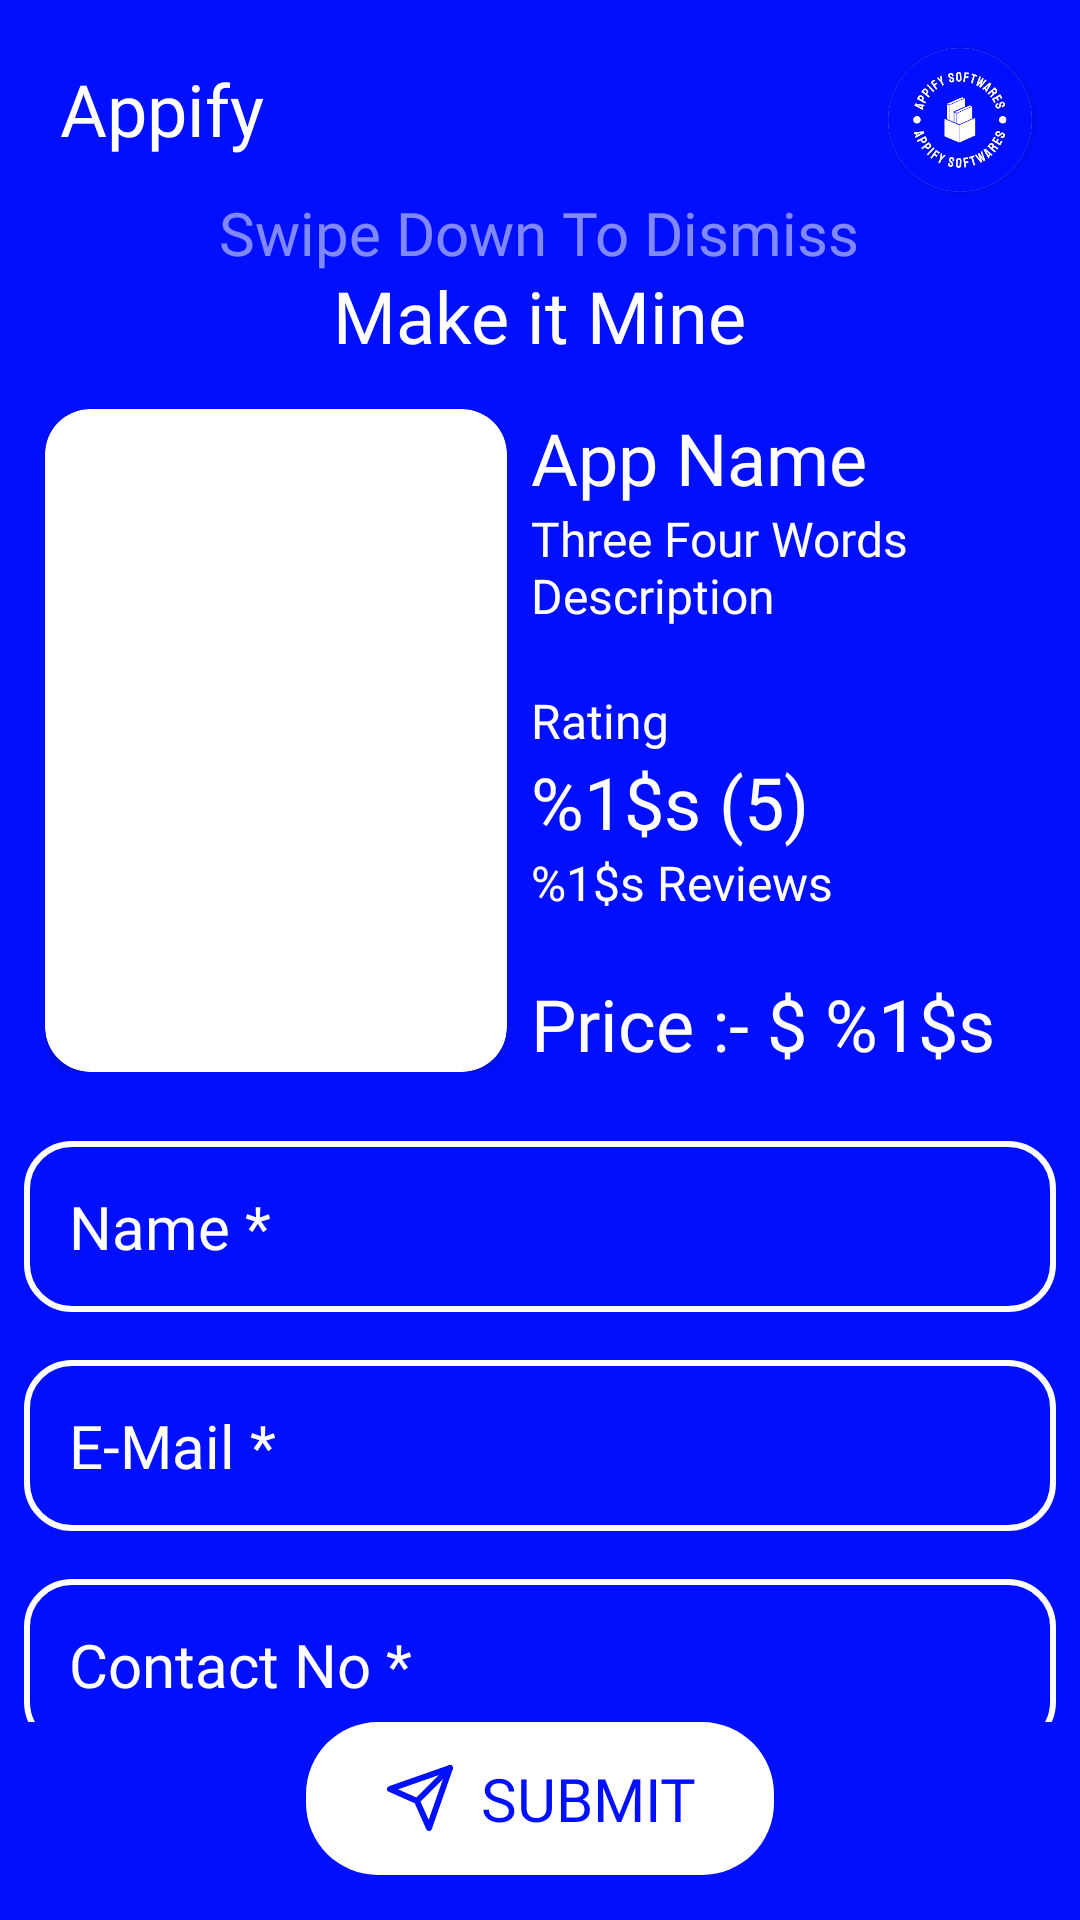

Produce the Android XML layout that renders to this screen, including the resource entries it uses.
<!-- AndroidManifest.xml: fallback theme Theme.MaterialComponents.DayNight.NoActionBar -->
<!-- res/layout/fragment_app_info.xml -->
<?xml version="1.0" encoding="utf-8"?>
<RelativeLayout xmlns:android="http://schemas.android.com/apk/res/android"
    xmlns:app="http://schemas.android.com/apk/res-auto"
    xmlns:tools="http://schemas.android.com/tools"
    android:layout_width="match_parent"
    android:layout_height="match_parent"
    tools:context=".fragments.AppInfoFragment">

    <View
        android:id="@+id/view_Expanded"
        android:layout_width="match_parent"
        android:layout_height="match_parent"
        android:background="@color/brandColor"
        android:transitionName="viewExpanded" />

    <TextView
        android:layout_width="wrap_content"
        android:layout_height="wrap_content"
        android:layout_alignParentStart="true"
        android:layout_alignParentTop="true"
        android:layout_marginStart="20dp"
        android:layout_marginTop="20dp"
        android:fontFamily="@font/urbanist_bold"
        android:text="@string/app_name"
        android:textColor="@color/white100"
        android:textSize="24dp"
        tools:ignore="RelativeOverlap,SpUsage" />

    <androidx.cardview.widget.CardView
        android:id="@+id/cardView_appifyLogo"
        android:layout_width="wrap_content"
        android:layout_height="wrap_content"
        android:layout_alignParentTop="true"
        android:layout_alignParentEnd="true"
        android:layout_marginTop="16dp"
        android:layout_marginEnd="16dp"
        app:cardCornerRadius="24dp">

        <ImageView
            android:layout_width="48dp"
            android:layout_height="48dp"
            android:contentDescription="@string/appify_header_logo_cd"
            app:srcCompat="@drawable/appify_logo" />

    </androidx.cardview.widget.CardView>

    <TextView
        android:layout_width="wrap_content"
        android:layout_height="wrap_content"
        android:layout_below="@id/cardView_appifyLogo"
        android:layout_centerHorizontal="true"
        android:fontFamily="@font/urbanist_regular"
        android:text="Swipe Down To Dismiss"
        android:textColor="@color/white50"
        android:textSize="20dp" />

    <TextView
        android:id="@+id/tv_makeItMine"
        android:layout_width="wrap_content"
        android:layout_height="wrap_content"
        android:layout_below="@id/cardView_appifyLogo"
        android:layout_centerHorizontal="true"
        android:layout_marginTop="25dp"
        android:fontFamily="@font/urbanist_regular"
        android:text="@string/make_it_mine_text"
        android:textColor="@color/white100"
        android:textSize="24dp"
        android:transitionName="makeItMineExpanded"
        tools:ignore="SpUsage" />

    <include
        android:id="@+id/layout_appInfoNormal"
        layout="@layout/layout_normal_app_info"
        android:layout_width="match_parent"
        android:layout_height="wrap_content"
        android:layout_below="@id/tv_makeItMine"
        android:visibility="visible" />

    <ScrollView
        android:layout_width="match_parent"
        android:layout_height="0dp"
        android:layout_above="@id/button_submitAppInfo"
        android:layout_below="@id/layout_appInfoNormal"
        android:scrollbars="none">

        <LinearLayout
            android:layout_width="match_parent"
            android:layout_height="wrap_content"
            android:orientation="vertical">

            <EditText
                android:id="@+id/editText_userName"
                android:layout_width="match_parent"
                android:layout_height="wrap_content"
                android:layout_margin="8dp"
                android:maxLines="1"
                android:background="@drawable/bg_edit_text"
                android:fontFamily="@font/urbanist_regular"
                android:hint="@string/name_hint"
                android:autofillHints="name"
                android:imeOptions="actionNext"
                android:inputType="textPersonName"
                android:padding="15dp"
                android:textColor="@color/white100"
                android:textColorHint="@color/white100"
                android:textSize="20dp" />

            <EditText
                android:id="@+id/editText_userEmail"
                android:layout_width="match_parent"
                android:layout_height="wrap_content"
                android:layout_margin="8dp"
                android:autofillHints="emailAddress"
                android:background="@drawable/bg_edit_text"
                android:fontFamily="@font/urbanist_regular"
                android:hint="@string/e_mail_hint"
                android:imeOptions="actionNext"
                android:inputType="textEmailAddress"
                android:padding="15dp"
                android:textColor="@color/white100"
                android:textColorHint="@color/white100"
                android:textSize="20dp" />

            <EditText
                android:id="@+id/editText_contactNo"
                android:layout_width="match_parent"
                android:layout_height="wrap_content"
                android:autofillHints="phone"
                android:layout_margin="8dp"
                android:background="@drawable/bg_edit_text"
                android:fontFamily="@font/urbanist_regular"
                android:hint="@string/contact_no_hint"
                android:imeOptions="actionDone"
                android:inputType="phone"
                android:padding="15dp"
                android:textColor="@color/white100"
                android:textColorHint="@color/white100"
                android:textSize="20dp" />
        </LinearLayout>
    </ScrollView>

    <TextView
        android:id="@+id/button_submitAppInfo"
        android:layout_width="wrap_content"
        android:layout_height="wrap_content"
        android:layout_alignParentBottom="true"
        android:layout_centerHorizontal="true"
        android:layout_marginBottom="15dp"
        android:background="@drawable/bg_submit_button"
        android:clickable="true"
        android:drawablePadding="8dp"
        android:focusable="true"
        android:fontFamily="@font/urbanist_regular"
        android:paddingStart="26dp"
        android:paddingTop="12dp"
        android:paddingEnd="26dp"
        android:paddingBottom="12dp"
        android:text="@string/submit_text"
        android:textAlignment="center"
        android:textColor="@color/brandColor"
        android:textSize="20dp"
        app:drawableStartCompat="@drawable/ic_submit" />
</RelativeLayout>
<!-- res/layout/layout_normal_app_info.xml (included above) -->
<?xml version="1.0" encoding="utf-8"?>
<LinearLayout xmlns:android="http://schemas.android.com/apk/res/android"
    xmlns:app="http://schemas.android.com/apk/res-auto"
    android:layout_width="match_parent"
    android:layout_height="wrap_content"
    android:orientation="horizontal"
    android:background="@android:color/transparent"
    android:padding="15dp">

    <androidx.cardview.widget.CardView
        android:layout_width="wrap_content"
        android:layout_height="match_parent"
        app:cardCornerRadius="15dp">

        <ImageView
            android:id="@+id/imageView_normalAppInfo"
            android:layout_width="154dp"
            android:layout_height="210dp"
            android:background="@android:color/transparent"/>
    </androidx.cardview.widget.CardView>

    <LinearLayout
        android:layout_width="0dp"
        android:layout_height="match_parent"
        android:gravity="center_vertical"
        android:layout_marginStart="8dp"
        android:layout_weight="1"
        android:orientation="vertical">

        <TextView
            android:id="@+id/textView_appInfoAppName"
            android:layout_width="wrap_content"
            android:layout_height="wrap_content"
            android:fontFamily="@font/urbanist_bold"
            android:text="@string/app_name_text"
            android:textColor="@color/white100"
            android:textSize="24dp" />

        <TextView
            android:id="@+id/textView_appInfoAppDesc"
            android:layout_width="wrap_content"
            android:layout_height="wrap_content"
            android:fontFamily="@font/urbanist_regular"
            android:text="@string/three_four_words_description_text"
            android:textColor="@color/white100"
            android:textSize="16dp" />

        <TextView
            android:id="@+id/textView_appRatingHeading"
            android:layout_width="wrap_content"
            android:layout_height="wrap_content"
            android:layout_marginTop="20dp"
            android:fontFamily="@font/urbanist_regular"
            android:text="Rating"
            android:textColor="@color/white100"
            android:textSize="16dp" />

        <TextView
            android:id="@+id/textView_appInfoRating"
            android:layout_width="wrap_content"
            android:layout_height="wrap_content"
            android:fontFamily="@font/urbanist_bold"
            android:text="@string/rating_text"
            android:textColor="@color/white100"
            android:textSize="24dp" />

        <TextView
            android:id="@+id/textView_appInfoReviewCount"
            android:layout_width="wrap_content"
            android:layout_height="wrap_content"
            android:fontFamily="@font/urbanist_regular"
            android:text="@string/review_text"
            android:textColor="@color/white100"
            android:textSize="16dp" />

        <TextView
            android:id="@+id/textView_appInfoPrice"
            android:layout_width="wrap_content"
            android:layout_height="wrap_content"
            android:layout_marginTop="20dp"
            android:fontFamily="@font/urbanist_bold"
            android:text="@string/price_text"
            android:textColor="@color/white100"
            android:textSize="24dp" />
    </LinearLayout>
</LinearLayout>
<!-- resources referenced by this layout -->
<resources>
  <color name="brandColor">#0010FF</color>
  <color name="white100">#FFFFFFFF</color>
  <color name="white50">#80FFFFFF</color>
  <!-- drawable appify_logo: png bitmap (drawable, 62225 bytes) -->
  <!-- drawable bg_edit_text (drawable) -->
  <?xml version="1.0" encoding="utf-8"?>
  <shape xmlns:android="http://schemas.android.com/apk/res/android"
      android:shape="rectangle">
      <corners android:radius="15dp" />
      <stroke
          android:width="2dp"
          android:color="@color/white100" />
  </shape>
  <!-- drawable bg_submit_button (drawable) -->
  <?xml version="1.0" encoding="utf-8"?>
  <shape android:shape="rectangle" xmlns:android="http://schemas.android.com/apk/res/android">
      <corners android:radius="24dp"/>
      <solid android:color="@color/white100"/>
  </shape>
  <!-- drawable ic_submit (drawable) -->
  <vector xmlns:android="http://schemas.android.com/apk/res/android"
      android:width="24dp"
      android:height="24dp"
      android:viewportWidth="24"
      android:viewportHeight="24">
    <path
        android:pathData="M22,2L11,13"
        android:strokeLineJoin="round"
        android:strokeWidth="2"
        android:fillColor="#00000000"
        android:strokeColor="#0010FF"
        android:strokeLineCap="round"/>
    <path
        android:pathData="M22,2L15,22L11,13L2,9L22,2Z"
        android:strokeLineJoin="round"
        android:strokeWidth="2"
        android:fillColor="#00000000"
        android:strokeColor="#0010FF"
        android:strokeLineCap="round"/>
  </vector>
  <string name="app_name">Appify</string>
  <string name="app_name_text">App Name</string>
  <string name="appify_header_logo_cd">Appify Header Logo</string>
  <string name="contact_no_hint">Contact No *</string>
  <string name="e_mail_hint">E-Mail *</string>
  <string name="make_it_mine_text">Make it Mine</string>
  <string name="name_hint">Name *</string>
  <string name="price_text">Price :- $ %1$s</string>
  <string name="rating_text">%1$s (5)</string>
  <string name="review_text">%1$s Reviews</string>
  <string name="submit_text">SUBMIT</string>
  <string name="three_four_words_description_text">Three Four Words Description</string>
</resources>
